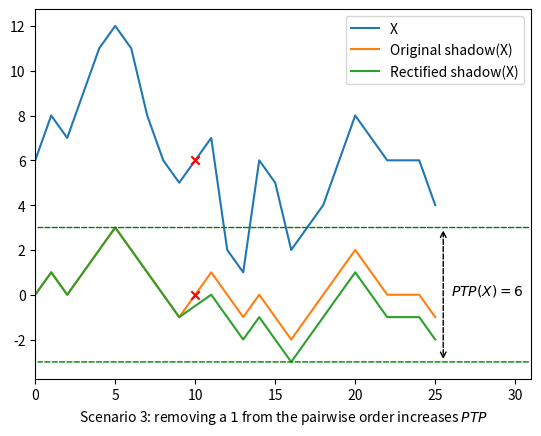

Python code for this plot:
import itertools
import numpy
from matplotlib import pyplot

def comp(lhs: int, rhs: int) -> int:
    if lhs < rhs:
        return 1
    if rhs < lhs:
        return -1
    return 0

def compute_amp(sequence):
    diff = [0] + [comp(lhs, rhs) for lhs, rhs in itertools.pairwise(sequence)]
    shadow = numpy.cumsum(diff)
    ptp = max(shadow) - min(shadow)
    return len(sequence) - ptp - 1

sequence = [4, 6, 6, 6, 7, 8, 6, 4, 3, 2, 5, 6, 1, 2, 7, 6, 5, 6, 8, 11, 12, 11, 9, 7, 8, 6]
sequence.reverse()
# sequence = [1, 2, 4, 5, 7, 8, 10, 13, 14, 15]
# sequence = [0, 2, 1, 4, 3, 6, 5, 8, 7, 10]
# sequence = [1, 2, 3, 4, 5, 6, 5, 4, 3, 2]
# sequence = [1, 2, 3, 4, 5, 6, 1, 4, 2, 3]
diff = [0] + [comp(lhs, rhs) for lhs, rhs in itertools.pairwise(sequence)]
shadow = numpy.cumsum(diff)
ptp = max(shadow) - min(shadow)

print("Sequence:", sequence)
print("Order:", diff)
print("Shadow:", shadow)
print("PTP:", ptp)
print("Amp:", len(sequence) - ptp - 1)



pyplot.plot(sequence, label="X", color="tab:blue")
pyplot.plot(shadow, label="Original shadow(X)", color="tab:orange")

shadow_range = list(range(len(shadow)))
shadow_range.pop(10)
shadow = list(shadow)
shadow.pop(10)
for i in range(10, len(shadow)):
    shadow[i] -= 1
pyplot.plot(shadow_range, shadow, label="Rectified shadow(X)", color="tab:green")
pyplot.scatter([10, 10], [0, 6], marker="x", color="red", zorder=10)

# pyplot.scatter([2, 3, 15, 20, 21, 2, 3, 15, 20, 21], [6, 6, 7, 11, 11, 1, 1, 2, 4, 4], marker="x", color="red", zorder=10)
# pyplot.plot(
    # [0] + [idx for idx, (x, y) in enumerate(itertools.pairwise(shadow), start=1) if x != y],
    # [0, *(y for x, y in itertools.pairwise(shadow) if x != y)],
    # label="Rectified shadow(X)",
    # color="tab:green"
# )



graph_end = len(sequence) + 5

pyplot.annotate("",
    xy=(0, min(shadow)),
    xytext=(graph_end, min(shadow)),
    arrowprops={
        "arrowstyle": "-",
        "color": "green",
        "ls": "--",
    }
)
pyplot.annotate("",
    xy=(0, max(shadow)),
    xytext=(graph_end, max(shadow)),
    arrowprops={
        "arrowstyle": "-",
        "color": "green",
        "ls": "--",
    }
)

pyplot.annotate("",
    xy=(len(sequence)-0.5, min(shadow)),
    xytext=(len(sequence)-0.5, max(shadow)),
    arrowprops={
        "arrowstyle": "<->",
        "ls": "--"
    }
)
pyplot.text(len(sequence), (min(shadow) + max(shadow)) / 2, "$PTP(X) = 6$")

pyplot.xlabel("Scenario 3: removing a $1$ from the pairwise order increases $PTP$")

pyplot.xlim(xmin=0, xmax=graph_end)
pyplot.legend()

pyplot.show()    
